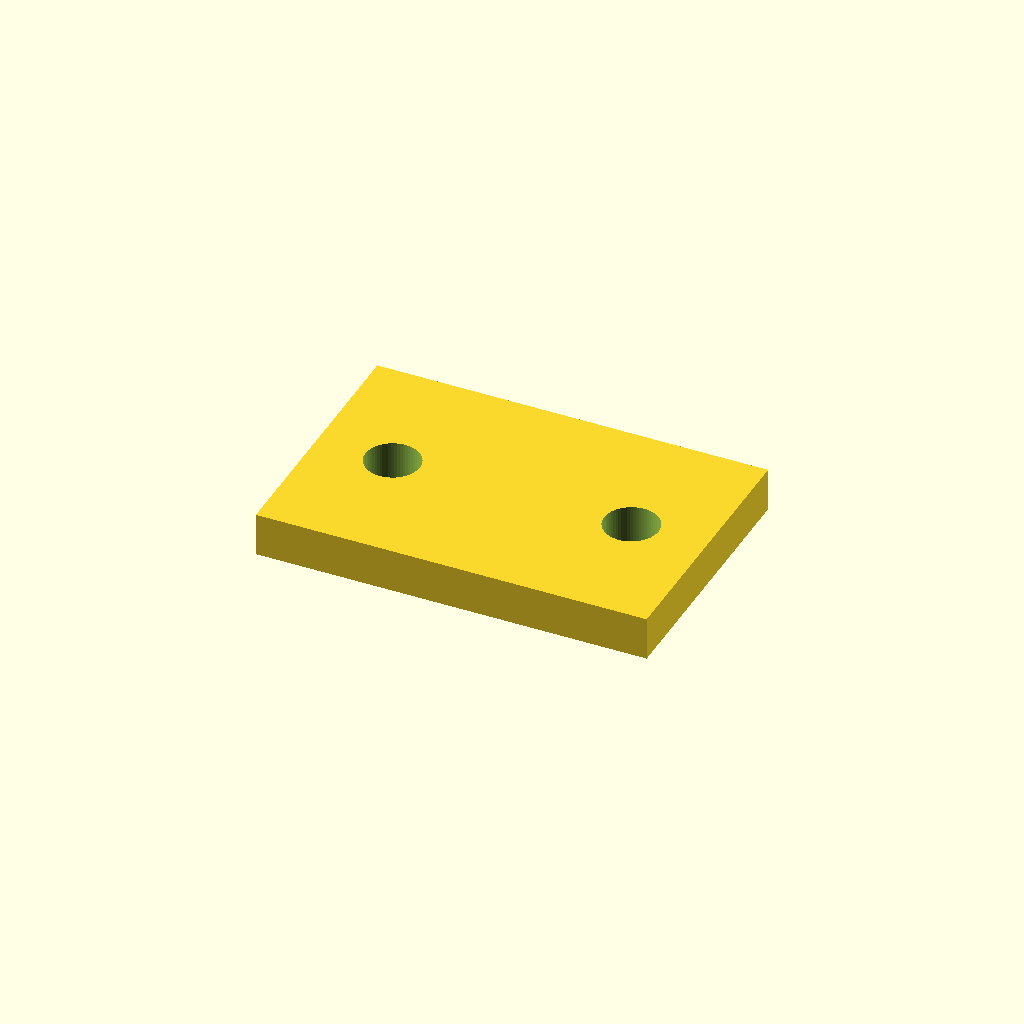
Cell 1 — every parameter at its default value.
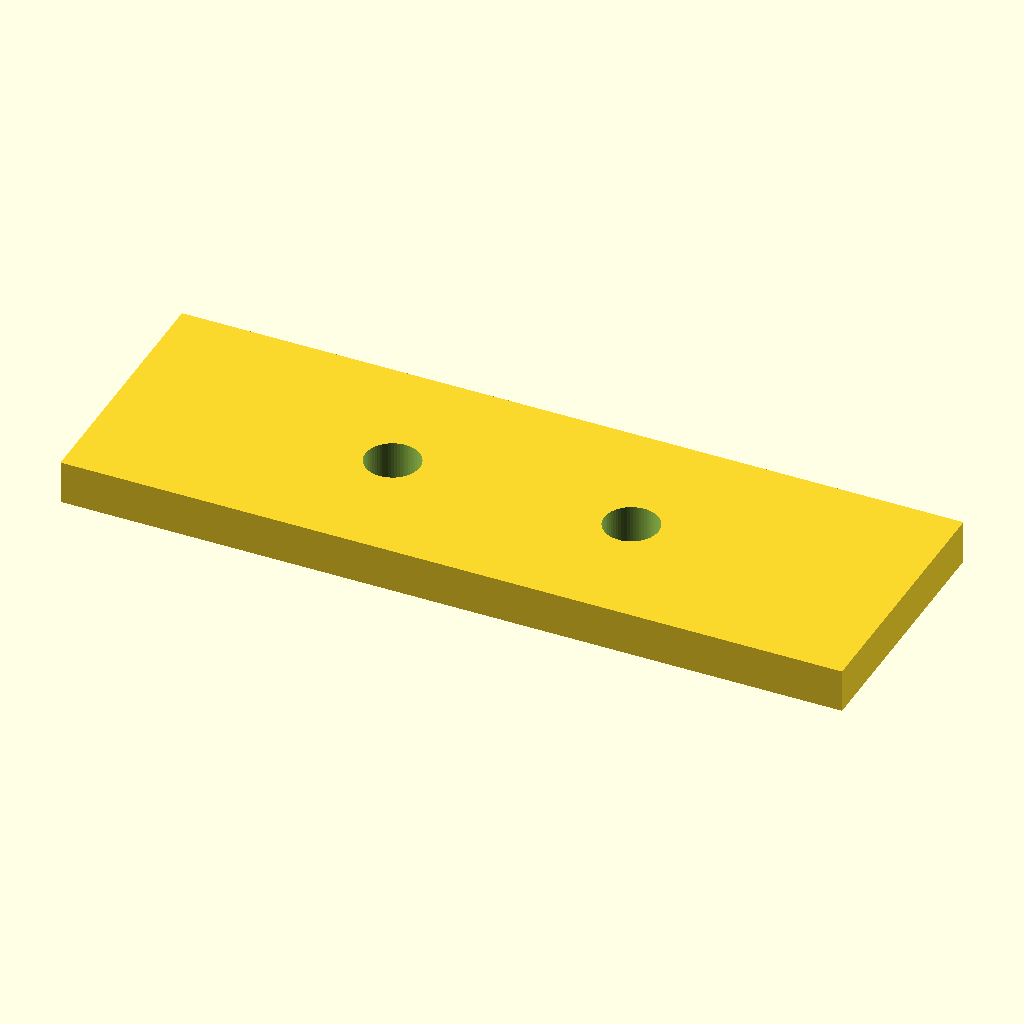
Cell 2: the same model with PLATE_WIDTH = 72.
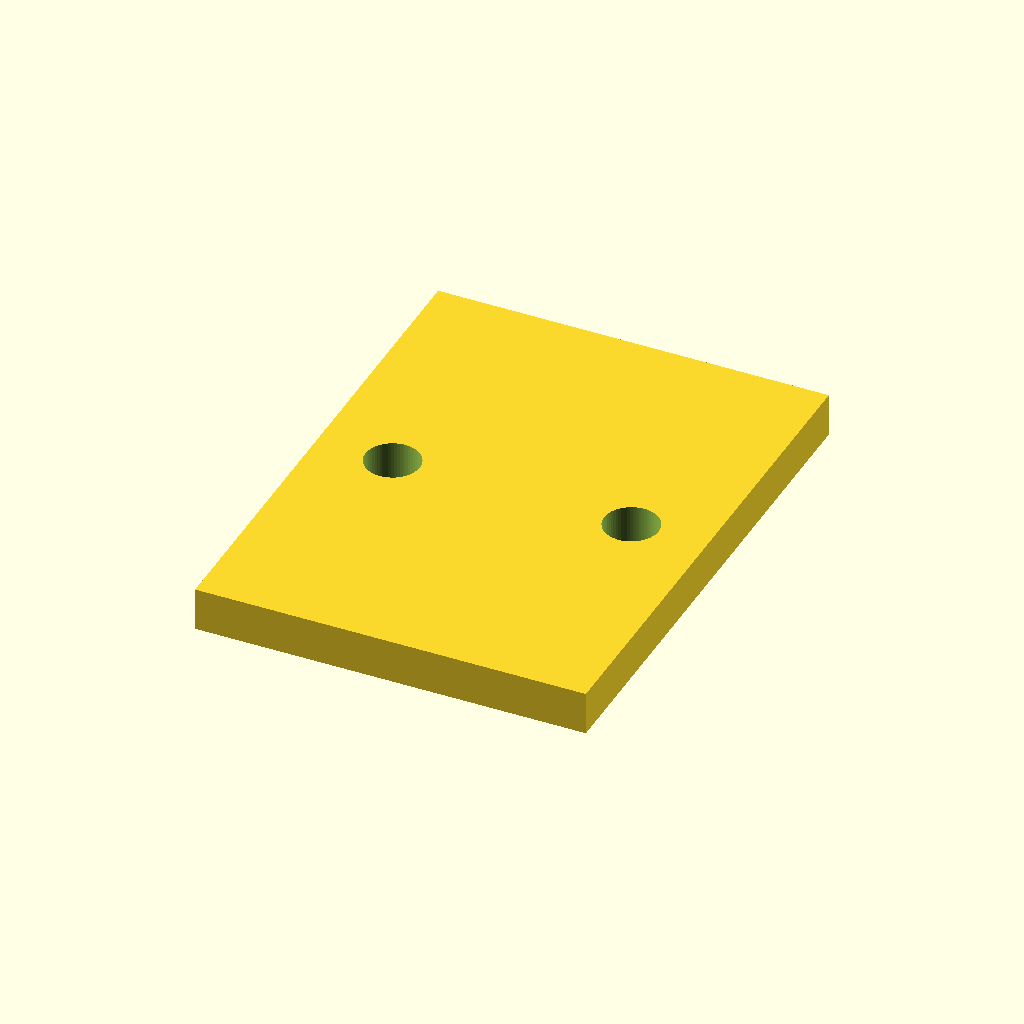
Cell 3: the same model with PLATE_DEPTH = 48.
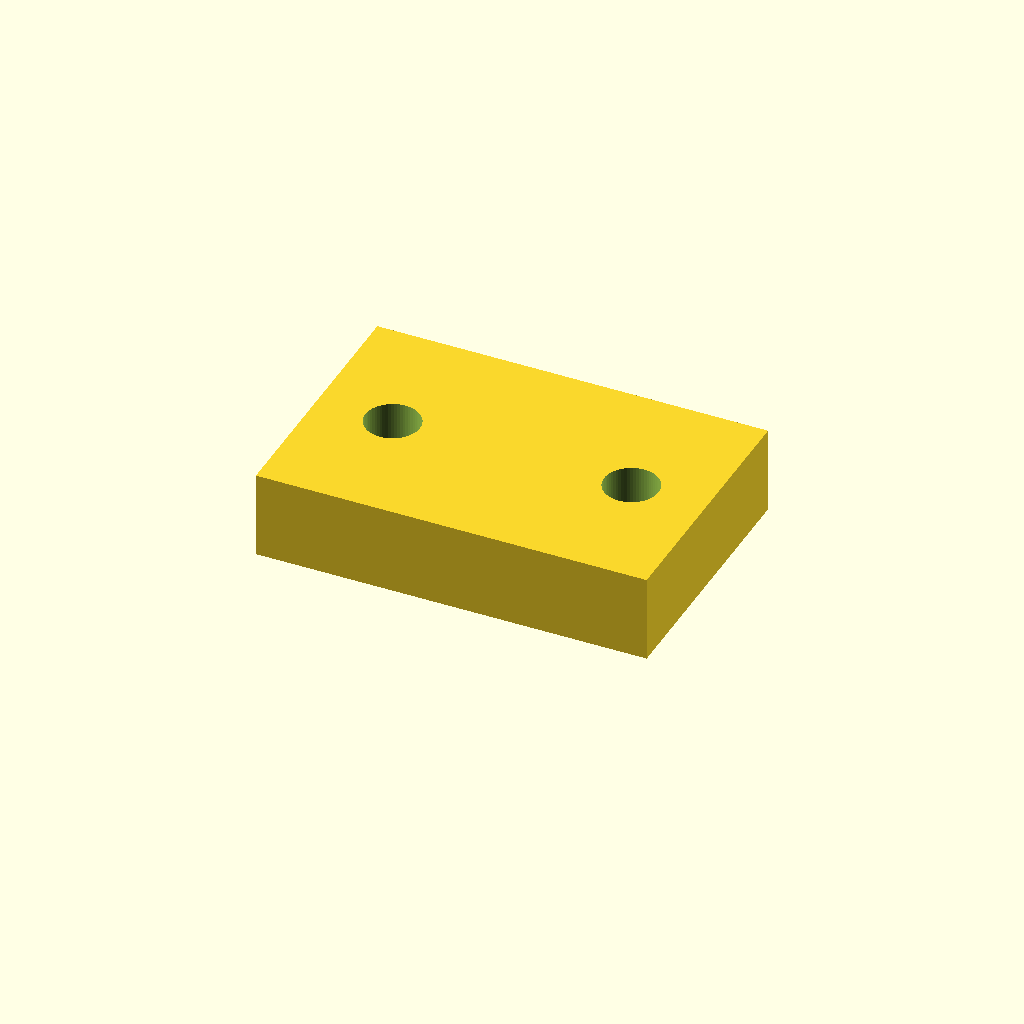
Cell 4: PLATE_THICKNESS = 8 (everything else at default).
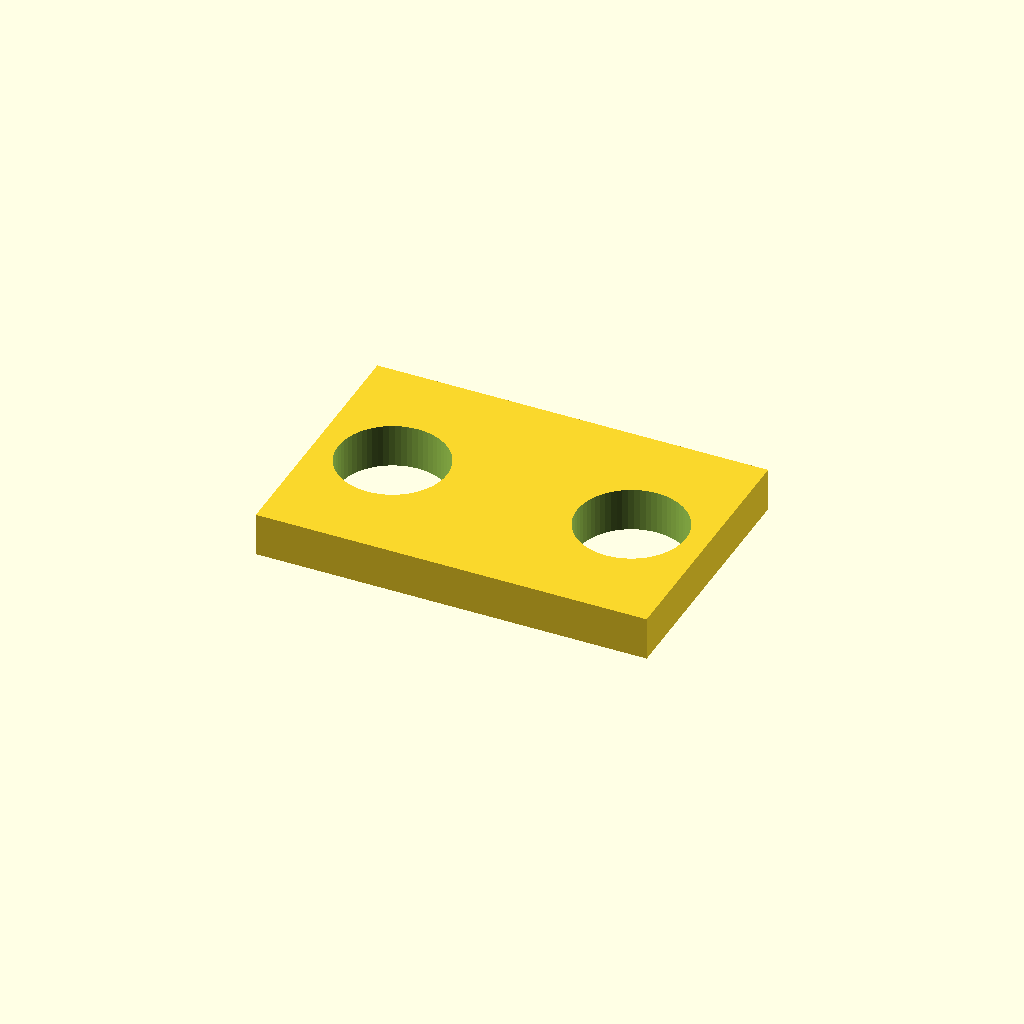
Cell 5: the same model with HOLE_DIAMETER = 10.
One fixed orthographic camera (rotation 55°, 0°, 25°; colour scheme Cornfield) for every cell.
OpenSCAD source file examples/openscad-plate/part.scad:
// Parametric two-hole mounting plate used to exercise the OpenSCAD backend.
// All dimensions are in millimeters.
PLATE_WIDTH = 36;
PLATE_DEPTH = 24;
PLATE_THICKNESS = 4;
HOLE_DIAMETER = 5;
HOLE_SPACING = 22;

$fn = 64;

difference() {
    translate([-PLATE_WIDTH / 2, -PLATE_DEPTH / 2, 0])
        cube([PLATE_WIDTH, PLATE_DEPTH, PLATE_THICKNESS]);

    for (x = [-HOLE_SPACING / 2, HOLE_SPACING / 2])
        translate([x, 0, -1])
            cylinder(h = PLATE_THICKNESS + 2, d = HOLE_DIAMETER);
}
Parameter table extracted from the source (name, type, default, range or options):
PLATE_WIDTH: number, default 36
PLATE_DEPTH: number, default 24
PLATE_THICKNESS: number, default 4
HOLE_DIAMETER: number, default 5
HOLE_SPACING: number, default 22
